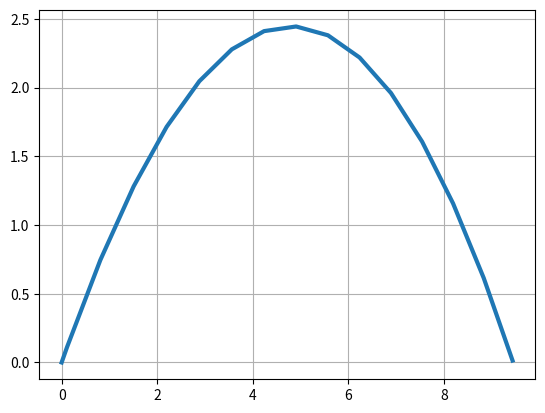

Reproduce this figure in Python.
import numpy as np
import matplotlib.pyplot as plt
from scipy.integrate import  ode
from math import sqrt

ts = [ ]
ys = [ ]


def fout(t, y): # обработчик шага
    ts.append(t)
    ys.append(list(y.copy()))


def f(t, y): # функция правой части системы ОДУ
    k=0.01
    g=9.81
    y1, y2, y3, y4 = y
    return [y2,
    -k*y2*sqrt(y2**2+y4**2),
    y4,
    -k*y4*sqrt(y2**2+y4**2)-g]
# Решаем ОДУ и строим его график.
tmax=1.41 # время движения, подбирается экспериментально
alph=np.pi/4 # угол бросания тела
v0=10.0 # начальная скорость
ODE=ode(f)
y0,t0=[0, v0*np.cos(alph), 0, v0*np.sin(alph)], 0 # начальные условия
r=ODE.set_integrator('dopri5', max_step=0.1) # метод Рунге – Кутта
r.set_solout(fout) # загрузка обработчика шага
r=ODE.set_initial_value(y0, t0) # задание начальных значений
ret = r.integrate(tmax) # решаем ОДУ
Y=np.array(ys)
fig, ax = plt.subplots()
fig.set_facecolor('white')
ax.plot(Y[:,0],Y[:,2],linewidth=3) # график решения
ax.grid(True)
plt.show()